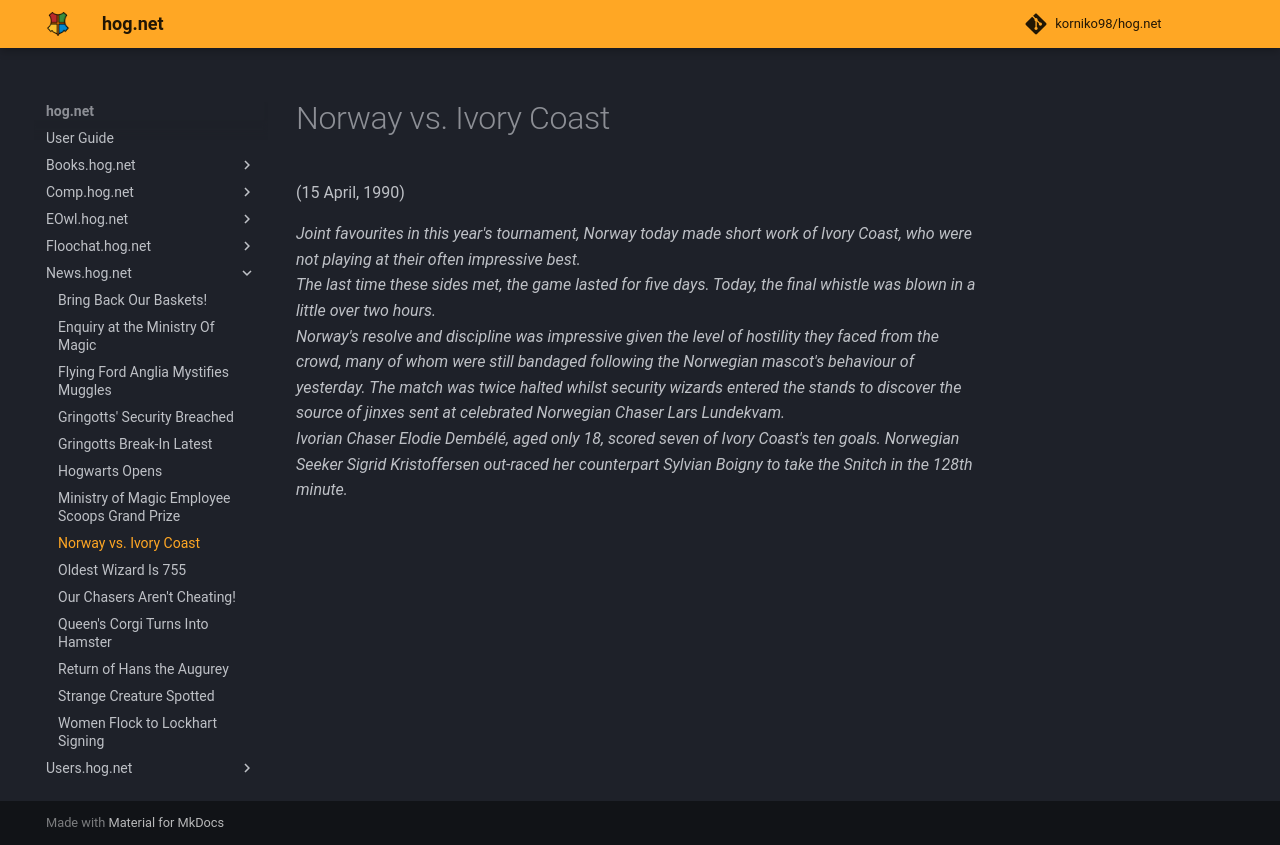

repository: korniko98/hog.net · page: News.hog.net/Norway_vs._Ivory_Coast/index.html · generator: mkdocs

# Norway vs. Ivory Coast  
(15 April, 1990)  
  
*Joint favourites in this year's tournament, Norway today made short work of Ivory Coast, who were not playing at their often impressive best.*  
*The last time these sides met, the game lasted for five days. Today, the final whistle was blown in a little over two hours.*  
*Norway's resolve and discipline was impressive given the level of hostility they faced from the crowd, many of whom were still bandaged following the Norwegian mascot's behaviour of yesterday. The match was twice halted whilst security wizards entered the stands to discover the source of jinxes sent at celebrated Norwegian Chaser Lars Lundekvam.*  
*Ivorian Chaser Elodie Dembélé, aged only 18, scored seven of Ivory Coast's ten goals. Norwegian Seeker Sigrid Kristoffersen out-raced her counterpart Sylvian Boigny to take the Snitch in the 128th minute.*  
  

<meta name="robots" content="noindex, noarchive, nofollow">
